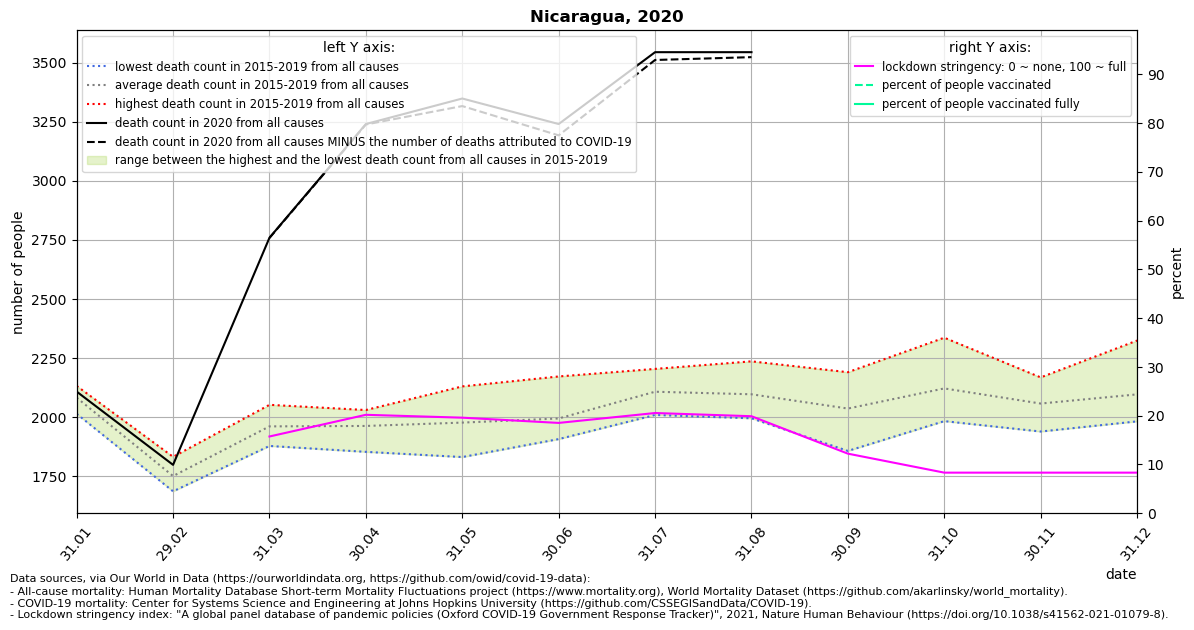

The table this chart was drawn from, first rows:
location, date, time, time_unit, deaths_2010_all_ages, deaths_2011_all_ages, deaths_2012_all_ages, deaths_2013_all_ages, deaths_2014_all_ages, deaths_2015_all_ages, deaths_2016_all_ages, deaths_2017_all_ages, deaths_2018_all_ages, deaths_2019_all_ages, deaths_2020_all_ages, deaths_2021_all_ages, new_deaths, stringency_index, people_vaccinated, people_fully_vaccinated, population, people_vaccinated_percent, people_fully_vaccinated_percent, deaths_min
Nicaragua, 2020-01-31, 1, monthly, , , , , , 2035, 2132, 2120, 2014, 2110, 2108, , , , , , , , , 2014
Nicaragua, 2020-02-29, 2, monthly, , , , , , 1709, 1756, 1770, 1686, 1832, 1798, , , , , , , , , 1686
Nicaragua, 2020-03-31, 3, monthly, , , , , , 1878, 1991, 1893, 1990, 2052, 2759, , 1.0, 15.74, , , 6624554, , , 1878
Nicaragua, 2020-04-30, 4, monthly, , , , , , 1853, 1968, 1990, 1972, 2030, 3240, , 2.0, 20.18, , , 6624554, , , 1853
Nicaragua, 2020-05-31, 5, monthly, , , , , , 1831, 1948, 1938, 2037, 2130, 3348, , 32.0, 19.59, , , 6624554, , , 1831
Nicaragua, 2020-06-30, 6, monthly, , , , , , 1914, 1907, 1982, 1996, 2172, 3240, , 48.0, 18.52, , , 6624554, , , 1907
Nicaragua, 2020-07-31, 7, monthly, , , , , , 2009, 2060, 2161, 2103, 2204, 3544, , 33.0, 20.55, , , 6624554, , , 2009
Nicaragua, 2020-08-31, 8, monthly, , , , , , 2030, 2082, 2236, 1995, 2140, 3544, , 21.0, 19.89, , , 6624554, , , 1995
Nicaragua, 2020-09-30, 9, monthly, , , , , , 1857, 1990, 2143, 2001, 2190, , , 14.0, 12.22, , , 6624554, , , 1857
Nicaragua, 2020-10-31, 10, monthly, , , , , , 2037, 1983, 2034, 2217, 2336, , , 5.0, 8.33, , , 6624554, , , 1983
Nicaragua, 2020-11-30, 11, monthly, , , , , , 2063, 1939, 2019, 2168, 2098, , , 4.0, 8.33, , , 6624554, , , 1939
Nicaragua, 2020-12-31, 12, monthly, , , , , , 2324, 1982, 2014, 2117, 2044, , , 5.0, 8.33, , , 6624554, , , 1982
